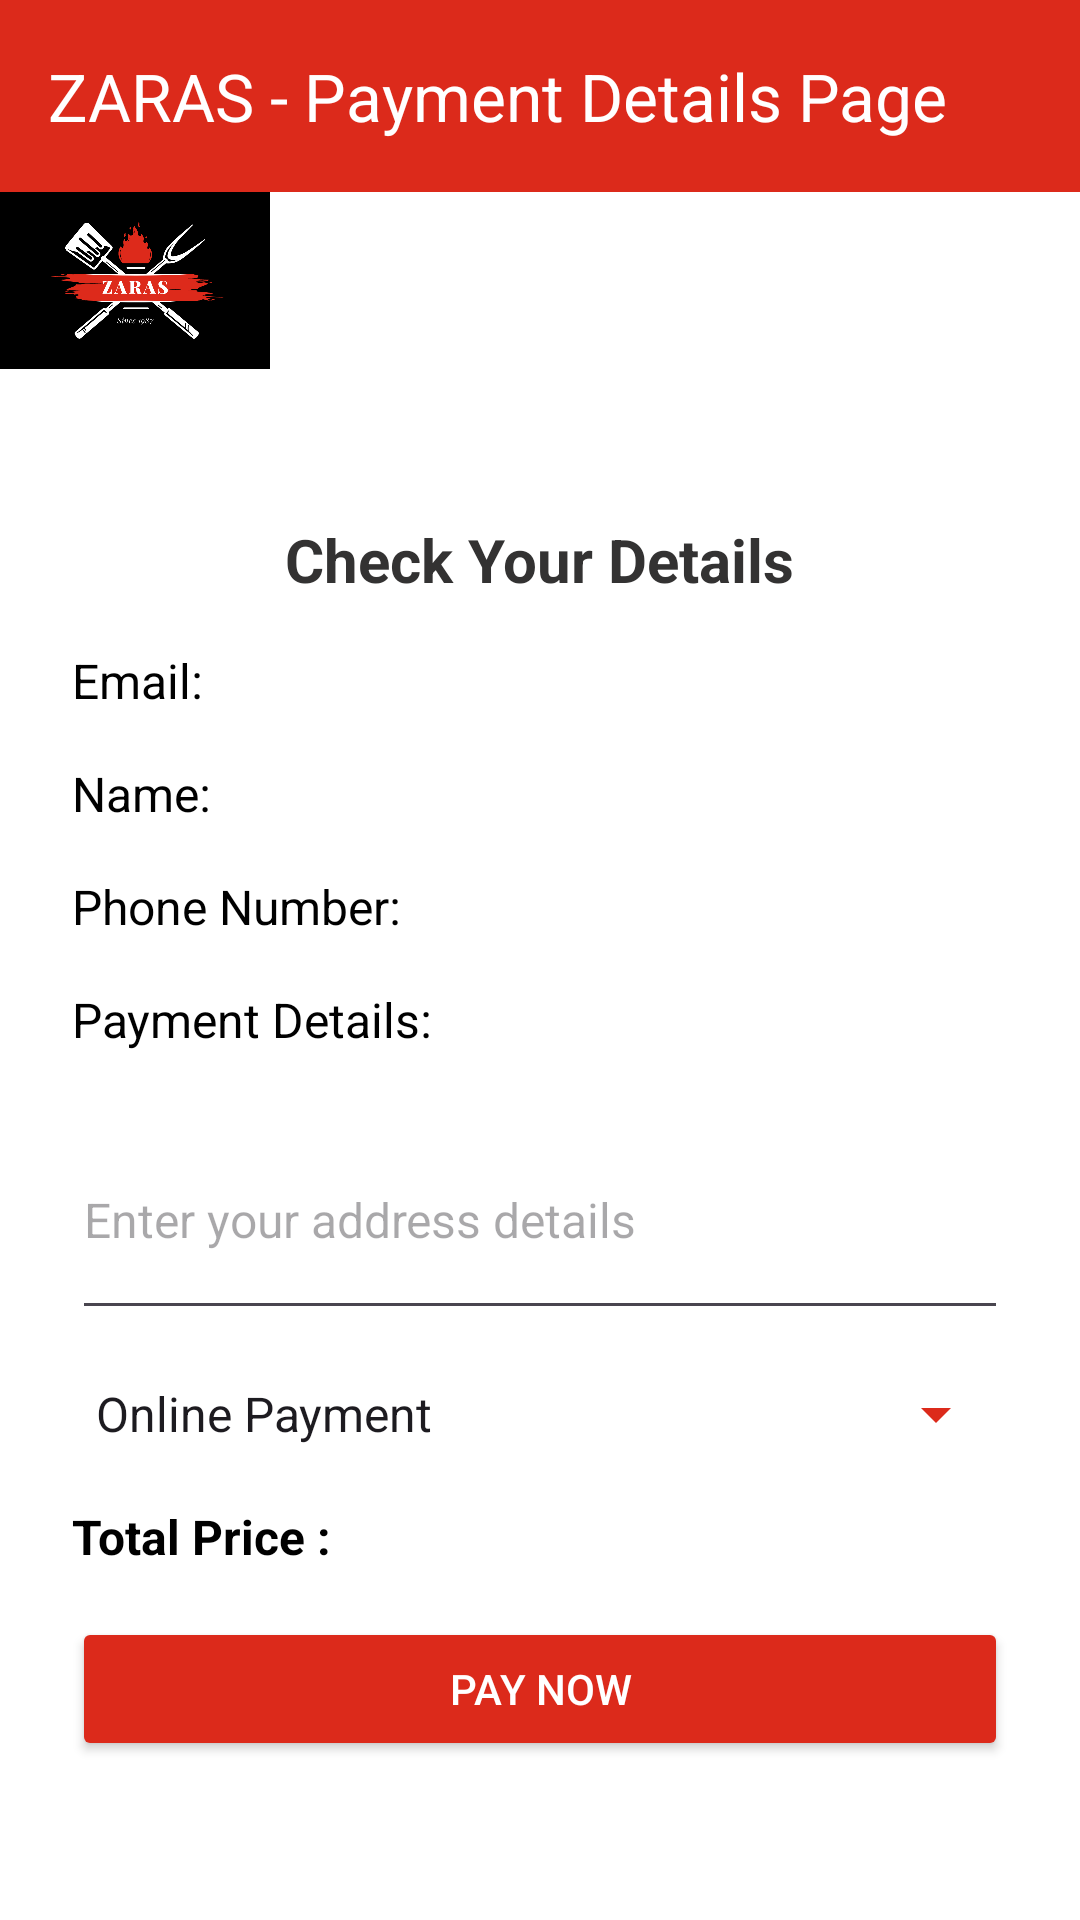

Layout XML and referenced resources for this Android screen:
<!-- AndroidManifest.xml: application theme Theme.ZARAS -->
<!-- res/layout/activity_payment.xml -->
<?xml version="1.0" encoding="utf-8"?>
<LinearLayout
    xmlns:android="http://schemas.android.com/apk/res/android"
    xmlns:app="http://schemas.android.com/apk/res-auto"
    xmlns:tools="http://schemas.android.com/tools"
    android:layout_width="match_parent"
    android:layout_height="match_parent"
    android:background="#FFFFFF"
    android:orientation="vertical">

    <androidx.appcompat.widget.Toolbar
        android:id="@+id/toolbar"
        android:minHeight="?attr/actionBarSize"
        android:layout_width="match_parent"
        android:layout_height="wrap_content"
        app:titleTextColor="@android:color/white"
        android:background="#DC2A1B"
        app:title="ZARAS - Payment Details Page">
    </androidx.appcompat.widget.Toolbar>

<androidx.constraintlayout.widget.ConstraintLayout xmlns:android="http://schemas.android.com/apk/res/android"
    xmlns:tools="http://schemas.android.com/tools"
    xmlns:app="http://schemas.android.com/apk/res-auto"
    android:layout_width="match_parent"
    android:layout_height="match_parent"
    android:background="#FFFFFF"
    tools:context=".PaymentActivity">


    <Button
        android:id="@+id/viewMenu"
        android:layout_width="0dp"
        android:layout_height="0dp"
        android:background="@drawable/bg1"
        android:textColor="#DC2A1B"
        app:backgroundTint="#000000"
        app:cornerRadius="0dp"
        app:icon="@drawable/menu"
        app:iconGravity="end"
        app:iconSize="30dp"
        app:iconTint="#FFFFFF"
        app:layout_constraintBottom_toTopOf="@+id/linearLayout"
        app:layout_constraintEnd_toStartOf="@+id/viewCartButton"
        app:layout_constraintStart_toEndOf="@+id/imageView3"
        app:layout_constraintTop_toTopOf="parent" />

    <Button
        android:id="@+id/viewCartButton"
        android:layout_width="0dp"
        android:layout_height="0dp"
        android:background="@drawable/bg1"
        android:textColor="#DC2A1B"
        app:backgroundTint="#000000"
        app:cornerRadius="0dp"
        app:icon="@drawable/cart"
        app:iconGravity="end"

        app:iconSize="30dp"
        app:iconTint="#FFFFFF"
        app:layout_constraintBottom_toTopOf="@+id/linearLayout"
        app:layout_constraintEnd_toStartOf="@+id/profileButton"
        app:layout_constraintStart_toEndOf="@+id/viewMenu"
        app:layout_constraintTop_toTopOf="parent" />

    <Button
        android:id="@+id/profileButton"
        android:layout_width="0dp"
        android:layout_height="0dp"
        android:background="@drawable/bg1"
        android:onClick="goToUserProfile"
        android:textColor="#DC2A1B"
        app:backgroundTint="#000000"
        app:cornerRadius="0dp"
        app:icon="@drawable/profile"
        app:iconGravity="end"
        app:iconSize="30dp"
        app:iconTint="#FFFFFF"
        app:layout_constraintBottom_toTopOf="@+id/linearLayout"
        app:layout_constraintEnd_toEndOf="parent"
        app:layout_constraintStart_toEndOf="@+id/viewCartButton"
        app:layout_constraintTop_toTopOf="parent"
        app:layout_constraintVertical_bias="1.0" />

    <ImageView
        android:id="@+id/imageView3"
        android:layout_width="0dp"
        android:layout_height="0dp"
        android:background="#000000"
        app:layout_constraintBottom_toTopOf="@+id/linearLayout"
        app:layout_constraintEnd_toStartOf="@+id/viewMenu"
        app:layout_constraintStart_toStartOf="parent"
        app:layout_constraintTop_toTopOf="parent"
        app:layout_constraintVertical_bias="0.0"
        app:srcCompat="@drawable/logo" />

    <LinearLayout
        android:id="@+id/linearLayout"
        android:layout_width="0dp"
        android:layout_height="0dp"
        android:layout_marginStart="24dp"
        android:layout_marginTop="59dp"
        android:layout_marginEnd="24dp"
        android:layout_marginBottom="32dp"
        android:orientation="vertical"
        android:paddingTop="50dp"
        app:layout_constraintBottom_toBottomOf="parent"
        app:layout_constraintEnd_toEndOf="parent"
        app:layout_constraintStart_toStartOf="parent"
        app:layout_constraintTop_toTopOf="parent">

        <TextView
            android:id="@+id/pay"
            android:layout_width="wrap_content"
            android:layout_height="wrap_content"
            android:layout_gravity="center"
            android:text="Check Your Details"
            android:textColor="#333232"
            android:textSize="20sp"
            android:textStyle="bold" />

        <TextView
            android:id="@+id/textViewUserEmail"
            android:layout_width="wrap_content"
            android:layout_height="wrap_content"
            android:layout_marginTop="16dp"
            android:textSize="16sp"
            android:text="Email: "
            android:textColor="#000000" />

        <TextView
            android:id="@+id/textViewUserName"
            android:layout_width="wrap_content"
            android:layout_height="wrap_content"
            android:layout_marginTop="16dp"
            android:text="Name: "
            android:textColor="#000000"
            android:textSize="16sp"/>

        <TextView
            android:id="@+id/textViewUserPhone"
            android:layout_width="wrap_content"
            android:layout_height="wrap_content"
            android:layout_marginTop="16dp"
            android:text="Phone Number: "
            android:textColor="#000000"
            android:textSize="16sp"/>

        <TextView
            android:id="@+id/textViewPaymentDetails"
            android:layout_width="wrap_content"
            android:layout_height="wrap_content"
            android:layout_marginTop="16dp"
            android:text="Payment Details:"
            android:textColor="#000000"
            android:textSize="16sp"/>

        <EditText
            android:id="@+id/editTextAddress"
            android:layout_width="match_parent"
            android:layout_height="wrap_content"
            android:layout_marginTop="16dp"
            android:hint="Enter your address details"
            android:inputType="textMultiLine"
            android:lines="3"
            android:textSize="16sp"
            android:textColor="#000000"/>


        <Spinner
            android:id="@+id/spinnerPaymentMethod"
            android:layout_width="match_parent"
            android:layout_height="wrap_content"
            android:layout_marginTop="16dp"
            android:entries="@array/payment_methods"
            android:prompt="@string/payment_method_prompt"
            android:popupBackground="#FFFFFF"
        android:spinnerMode="dropdown"
        app:backgroundTint="#DC2A1B"
        app:popupTheme="@style/SpinnerPopupTheme" />


        <TextView
            android:id="@+id/pdetails"
            android:layout_width="match_parent"
            android:layout_height="wrap_content"
            android:layout_marginTop="18dp"
            android:text="Total Price : "
            android:textColor="#000000"
            android:textSize="16sp"
            android:textStyle="bold" />

        <Button
            android:id="@+id/buttonProceedToSuccess"
            android:layout_width="match_parent"
            android:layout_height="wrap_content"
            android:layout_marginTop="16dp"
            android:onClick="proceedToSuccess"
            android:text="Pay Now"
            android:textColor="#FFFFFF"
            app:backgroundTint="#DC2A1B" />

    </LinearLayout>
</androidx.constraintlayout.widget.ConstraintLayout>
</LinearLayout>
<!-- resources referenced by this layout -->
<resources>
  <string-array name="payment_methods">
  
          <item>Online Payment</item>
          <item>Cash On Delivery</item>
      </string-array>
  <!-- drawable cart: png bitmap (drawable, 22840 bytes) -->
  <!-- drawable logo: png bitmap (drawable, 53913 bytes) -->
  <!-- drawable menu: png bitmap (drawable, 18349 bytes) -->
  <!-- drawable profile: png bitmap (drawable, 18027 bytes) -->
  <string name="payment_method_prompt">Select Payment Method</string>
  <style name="SpinnerPopupTheme" parent="ThemeOverlay.AppCompat.Light">
  
      </style>
  <style name="Theme.ZARAS" parent="Base.Theme.ZARAS" />
  <style name="Base.Theme.ZARAS" parent="Theme.Material3.DayNight.NoActionBar">
          
          
      </style>
</resources>
